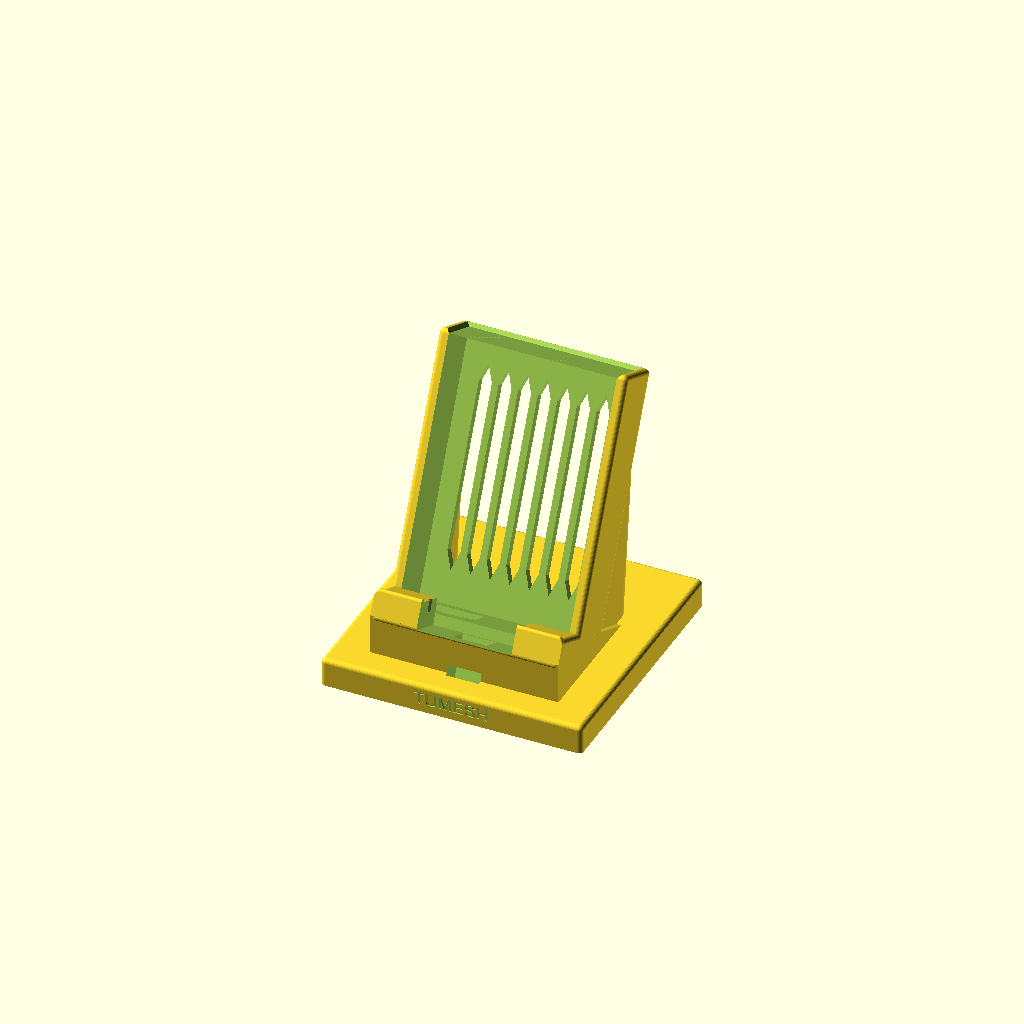
Cell 1: rendered with the file's own defaults.
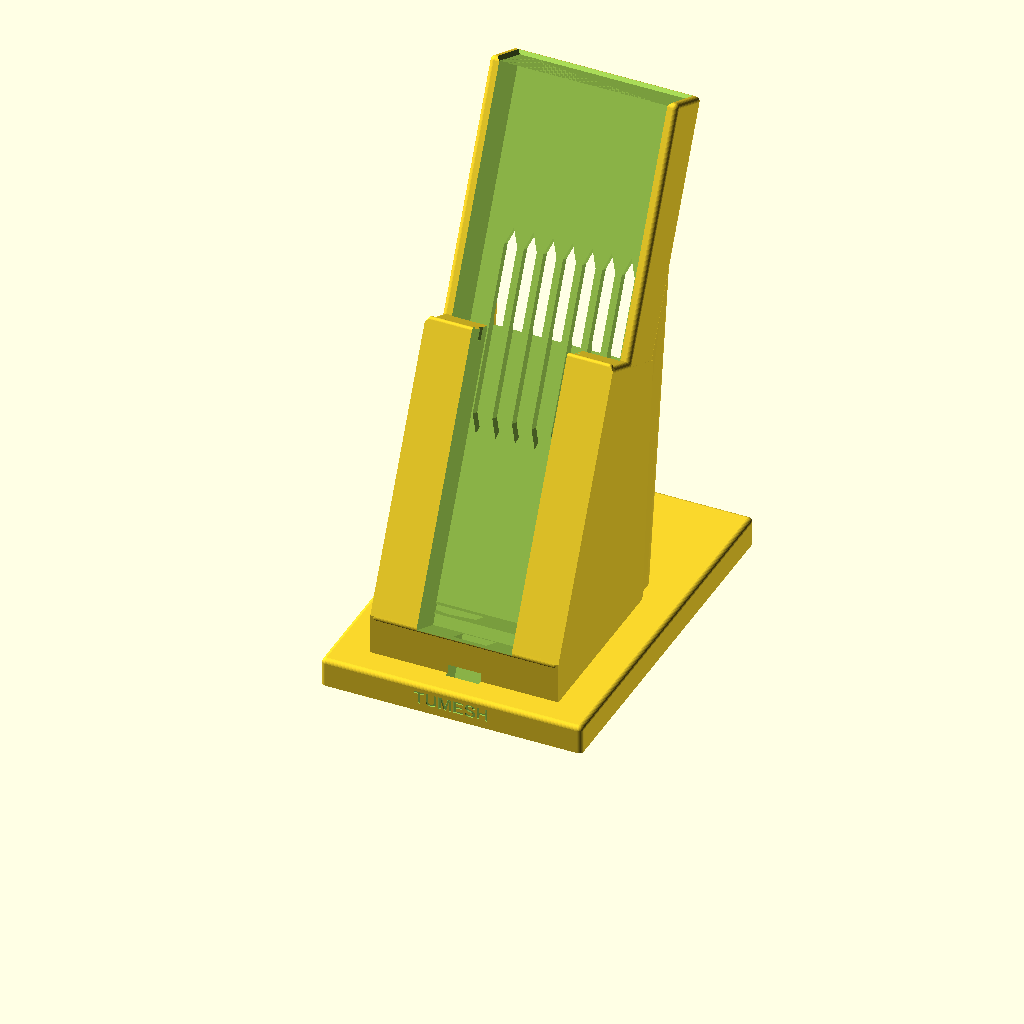
Cell 2: the same model with pb_h = 216.
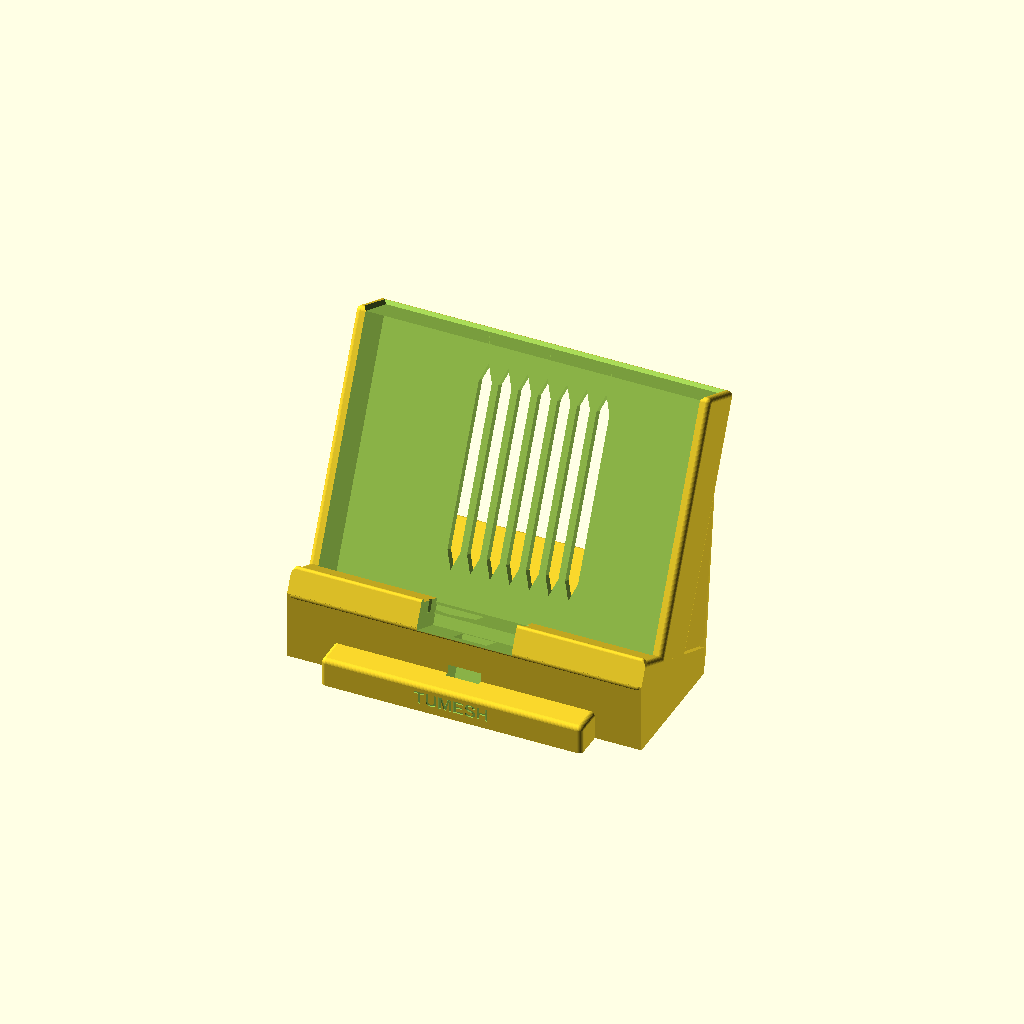
Cell 3: the same model with pb_w = 140.
All cells are drawn from one camera (rotation 55°, 0°, 25°, orthographic, colour scheme Cornfield), so only the parameter changes between them.
The OpenSCAD source (boAt_PB331_Galaxy_S25_Dock.scad):
// =============================================================================
// Premium 3D-Printable Desktop Wireless Charging Stand & Dock (v1.2.0)
// Hardware: boAt EnergyShroom PB331 Magnetic Power Bank (108 x 70 x 19.5 mm + 1.5mm MagSafe Pad)
//           Samsung Galaxy S25 in Silicone MagSafe Case (150.5 x 74.5 x 10.5 mm)
//
// Dual Architecture Profiles:
//   - "standard": Heavy desktop ballast (110 x 110 x 12 mm base, ~109g print mass)
//   - "lite":     Ultra-compact slim profile (86 x 98 x 8 mm base + bottom cored cavities, ~48g print mass)
//
// Retained Across Both Variants:
//   - Left-offset boAt USB-C charging slot (X = -16.0 mm)
//   - Continuous solid flat pocket floor for PB331
//   - Dedicated Galaxy S25 wired charging pass-through slot (Center X = 0.0 mm)
//   - Semi-cylindrical continuous under-base raceway with upward low-back sweep exit
//   - Concentric MagSafe ring alignment (0.0mm Qi offset, 3.5mm boAt underhang, 3.0mm camera gap)
//   - 100% support-free FDM printing, single-piece manifold solid
//   - Personalized front nameplate ("TUMESH")
// =============================================================================

/* [Model Architecture & Weight Profile] */
dock_variant    = "standard"; // ["standard": Desktop Ballast (~109g), "lite": Slim Lightweight (~48g)]

// Dynamic conditional assignment
is_lite         = (dock_variant == "lite");

/* [Devices & Real Clearances] */
pb_h            = 108.0;   // boAt PB331 nominal height (mm)
pb_w            = 70.0;    // boAt PB331 nominal width (mm)
pb_body_d       = 19.5;    // boAt PB331 main body thickness (mm)
pb_pad_d        = 1.5;     // Additional depth of raised circular MagSafe pad (mm)
phone_h         = 150.5;   // Cased Galaxy S25 height (mm)
phone_w         = 74.5;    // Cased Galaxy S25 width (mm)
phone_t         = 10.5;    // Cased Galaxy S25 thickness (mm)

tol_w           = 0.8;     // Width print tolerance (+0.8mm total -> 70.8mm pocket)
tol_d           = 0.8;     // Depth clearance (+0.8mm -> 20.3mm pocket)
tol_h           = 0.8;     // Height clearance (+0.8mm -> 108.8mm pocket)

pocket_w        = pb_w + tol_w;          // 70.8 mm
pocket_d        = pb_body_d + tol_d;      // 20.3 mm (comfortably seats 19.5mm body)
pocket_h        = pb_h + tol_h;          // 108.8 mm

/* [Ergonomics & Camera Clearance] */
tilt            = 65.0;    // Viewing angle (65 deg backward from desk)
rim_below_phone_top = 46.0; // 0.0mm concentric Qi lock, 3.5mm underhang, 3.0mm camera clearance

/* [Phone Resting Ledge] */
ledge_len       = 14.0;    // Forward shelf depth (mm)
lip_h           = 3.2;     // Front retaining lip height (holds case, frees gestures)
lip_t           = 2.6;     // Lip wall thickness
notch_w         = 40.0;    // Center finger swipe gesture & speaker/port notch width

/* [Walls & Structure] */
wall_rear       = is_lite ? 2.4  : 3.6;     // Backrest wall thickness behind PB331
rail_w          = is_lite ? 3.0  : 4.2;     // Side rail width
shelf_floor     = is_lite ? 2.6  : 3.6;     // Floor thickness at base of pocket
fillet_r        = 2.0;     // Exterior edge radius
lead_in         = 1.5;     // 45-degree top entry chamfer for smooth PB insertion

/* [Ventilation Cutouts - Support Free Gothic Vents] */
vent_w          = 55.0;    // Total width of ventilation zone
vent_h          = 82.0;    // Total height of ventilation zone
vent_slots      = 7;       // Number of vertical slots
rib_t           = 2.8;     // Width of structural ribs between slots

/* [USB-C Port & Cable Routing] */
usbc_port_x     = -16.0;   // USB-C port center offset from midline
cable_slot_w    = 20.0;    // USB-C slot width
cable_slot_t    = 11.5;    // USB-C slot thickness
cable_radius    = 4.5;     // Semi-cylindrical channel radius (9.0mm diameter, form-fitted for circular braided cables)

// Galaxy S25 bottom wired charging port (Center X = 0mm)
s25_cable_slot_w = 14.0;   // S25 USB-C plug pass-through slot width
s25_cable_slot_t = 10.0;   // S25 USB-C plug forward clearance along shelf

/* [Base & Anti-Tip Footprint] */
base_w          = is_lite ? 86.0 : 110.0;  // Base width
base_h          = is_lite ? 8.0  : 12.0;   // Base thickness
base_extra_f    = is_lite ? 10.0 : 12.0;   // Front toe extension
base_extra_r    = is_lite ? 12.0 : 14.0;   // Rear heel extension

/* [Personalization / Front Nameplate] */
show_name       = true;     // Enable custom nameplate on front of base
custom_name     = "TUMESH"; // Name / branding text on front face
name_style      = "deboss"; // "deboss" (engraved) or "emboss" (raised lettering)
name_font_size  = is_lite ? 4.8 : 5.5; // Text height in mm (scales with base_h)
name_depth      = 0.6;      // Engraving / protrusion depth (0.6mm = 3 perimeters, crisp deboss)
name_font       = "Arial:style=Bold"; // Font family & style

/* [Friction Grip Retention] */
enable_grip     = true;    // Side retention ribs
grip_depth      = 0.25;    // Protrusion into pocket (mm per side)

/* [Quality / Rendering] */
$fn = 36;

// =============================================================================
// DERIVED MATH & COORDINATE CALCULATIONS
// =============================================================================

rad = tilt * PI / 180;
c = cos(tilt);
s = sin(tilt);

dock_w = pocket_w + 2 * rail_w; // Standard: 79.2 mm, Lite: 76.8 mm
ledge_y = pocket_h + rim_below_phone_top - phone_h; // 4.3 mm

z_dock_rear = -(pocket_d + wall_rear);
z_lip_front = ledge_len + lip_t;

function slab_gy(v, z) = v * c - z * s;
function slab_gz(v, z) = v * s + z * c;

p0_y_offset = base_extra_f - slab_gy(-shelf_floor, z_lip_front);
p0_z_offset = base_h - slab_gz(-shelf_floor, z_dock_rear);

top_rear_y = p0_y_offset + slab_gy(pocket_h, z_dock_rear);
base_d = top_rear_y + base_extra_r;

echo("=== BOAt PB331 + GALAXY S25 DOCK ===");
echo(str("Variant: ", dock_variant, " (is_lite = ", is_lite, ")"));
echo(str("Total Base Dimensions: ", base_w, " mm (W) x ", base_d, " mm (D) x ", base_h, " mm (H)"));
echo(str("PB331 Pocket Size: ", pocket_w, " x ", pocket_d, " x ", pocket_h, " mm"));
echo(str("Phone Resting Shelf Depth: ", ledge_len, " mm (Fits phone + raised pad)"));
echo(str("boAt USB-C Port Location: X = ", usbc_port_x, " mm (Left)"));
echo("S25 Wired USB-C Cutout: X = 0.0 mm (Center dual-drop raceway)");

// =============================================================================
// MODULE DEFINITIONS
// =============================================================================

module filleted_box(sz, r_fillet = fillet_r, flat_bottom = true) {
    x0 = r_fillet; x1 = sz.x - r_fillet;
    y0 = r_fillet; y1 = sz.y - r_fillet;
    z0 = flat_bottom ? 0 : r_fillet;
    z1 = sz.z - r_fillet;
    
    hull() {
        for (x = [x0, x1], y = [y0, y1]) {
            translate([x, y, z1]) sphere(r = r_fillet);
            if (flat_bottom) {
                translate([x, y, 0]) cylinder(r = r_fillet, h = 0.01);
            } else {
                translate([x, y, z0]) sphere(r = r_fillet);
            }
        }
    }
}

module to_slab() {
    translate([0, p0_y_offset, p0_z_offset])
        rotate([tilt, 0, 0])
            children();
}

module dock_base() {
    translate([-base_w / 2, 0, 0])
        filleted_box([base_w, base_d, base_h], r_fillet = fillet_r, flat_bottom = true);
}

module cradle_blank() {
    slab_len = pocket_h + shelf_floor;
    slab_thk = -z_dock_rear;
    
    // Backrest envelope
    translate([-dock_w / 2, -shelf_floor, z_dock_rear]) {
        hull() {
            for (x = [fillet_r, dock_w - fillet_r]) {
                translate([x, 0, fillet_r]) sphere(r = fillet_r);
                translate([x, slab_len - fillet_r, fillet_r]) sphere(r = fillet_r);
                translate([x, slab_len - fillet_r, slab_thk - fillet_r]) sphere(r = fillet_r);
                translate([x, 0, slab_thk - fillet_r]) sphere(r = fillet_r);
            }
        }
    }
    
    // Lower shelf block with planar resting surface at Y = ledge_y
    shelf_len = ledge_y + shelf_floor;
    translate([-dock_w / 2, -shelf_floor, z_dock_rear]) {
        hull() {
            for (x = [fillet_r, dock_w - fillet_r]) {
                translate([x, 0, fillet_r]) sphere(r = fillet_r);
                translate([x, shelf_len, fillet_r]) cylinder(r = fillet_r, h = 0.01);
                translate([x, shelf_len, z_lip_front - z_dock_rear - fillet_r]) cylinder(r = fillet_r, h = 0.01);
                translate([x, 0, z_lip_front - z_dock_rear - fillet_r]) sphere(r = fillet_r);
            }
        }
    }
        
    // Front retaining lip
    translate([-dock_w / 2, ledge_y, ledge_len]) {
        hull() {
            for (x = [fillet_r, dock_w - fillet_r]) {
                translate([x, 0, 0]) cylinder(r = fillet_r, h = lip_t);
                translate([x, lip_h - 1.2, 1.2]) sphere(r = 1.2);
                translate([x, lip_h - 1.2, lip_t - 1.2]) sphere(r = 1.2);
            }
        }
    }
}

module cradle_pedestal() {
    hull() {
        to_slab() {
            translate([-dock_w / 2, -shelf_floor, z_dock_rear])
                cube([dock_w, ledge_y + shelf_floor, z_lip_front - z_dock_rear]);
        }
        y_front = p0_y_offset + slab_gy(-shelf_floor, z_lip_front);
        y_rear  = p0_y_offset + slab_gy(pocket_h * 0.40, z_dock_rear);
        translate([-dock_w / 2, y_front, 0])
            cube([dock_w, y_rear - y_front, base_h]);
    }
}

module rear_buttresses() {
    for (side = [-1, 1]) {
        x_pos = side * (dock_w / 2 - 3.0);
        hull() {
            to_slab() {
                translate([x_pos - side * 1.5, pocket_h * 0.75, z_dock_rear])
                    sphere(r = 2.0);
                translate([x_pos - side * 1.5, pocket_h * 0.35, z_dock_rear])
                    sphere(r = 2.0);
            }
            anchor_y = p0_y_offset + slab_gy(pocket_h * 0.50, z_dock_rear);
            translate([x_pos - side * 1.5, anchor_y, 0])
                cylinder(r = 2.5, h = base_h + 1.0);
            translate([x_pos - side * 1.5, anchor_y - 20, 0])
                cylinder(r = 2.5, h = base_h + 1.0);
        }
    }
}

module pb_pocket_cavity() {
    translate([-pocket_w / 2, 0, -pocket_d])
        cube([pocket_w, pocket_h - lead_in, pocket_d + 1.0]);
        
    hull() {
        translate([-pocket_w / 2, pocket_h - lead_in, -pocket_d])
            cube([pocket_w, 0.01, pocket_d + 1.0]);
        translate([-pocket_w / 2 - lead_in, pocket_h + 0.1, -pocket_d - lead_in])
            cube([pocket_w + 2 * lead_in, 0.01, pocket_d + lead_in + 1.1]);
    }
    
    translate([-pocket_w / 2 - lead_in, pocket_h, -pocket_d - lead_in])
        cube([pocket_w + 2 * lead_in, 20.0, pocket_d + lead_in + 1.5]);
}

module ventilation_cutout() {
    slot_w = (vent_w - (vent_slots - 1) * rib_t) / vent_slots;
    y_start = (pocket_h - vent_h) / 2;
    cut_depth = wall_rear + 4.0;
    cap_h = slot_w * 1.35;
    
    for (i = [0 : vent_slots - 1]) {
        x_slot = -vent_w / 2 + i * (slot_w + rib_t);
        
        translate([x_slot, y_start, z_dock_rear - 1.0]) {
            linear_extrude(height = cut_depth) {
                polygon([
                    [0, cap_h],
                    [slot_w / 2, 0.1],
                    [slot_w, cap_h],
                    [slot_w, vent_h - cap_h],
                    [slot_w / 2, vent_h - 0.1],
                    [0, vent_h - cap_h]
                ]);
            }
        }
    }
}

// boAt PB331 Left-Offset USB-C Charging Port Cutout:
// Left USB-C pass-through slot centered at X = -16.0mm (45-degree self-supporting peaked Gothic arch)
// Leaves a 100% continuous, solid flat floor across the center for the PB331 base
module cable_pocket_slot() {
    // Left boAt USB-C charging slot with peaked Gothic roof to eliminate horizontal bridge cantilever
    hull() {
        translate([usbc_port_x - cable_slot_w / 2, -shelf_floor - 2.0, -pocket_d + (pocket_d - cable_slot_t) / 2])
            cube([cable_slot_w, shelf_floor + 2.01, cable_slot_t - 3.0]);
        translate([usbc_port_x, -shelf_floor - 2.0, -pocket_d + (pocket_d - cable_slot_t) / 2 + cable_slot_t])
            cube([0.1, shelf_floor + 2.01, 0.1]);
    }
        
    // Angled channel running through pedestal into the base from USB-C port
    hull() {
        translate([usbc_port_x - cable_slot_w / 2, -shelf_floor - 1.0, -pocket_d + (pocket_d - cable_slot_t) / 2])
            cube([cable_slot_w, 1.0, cable_slot_t]);
        translate([usbc_port_x - cable_slot_w / 2, -35.0, -pocket_d])
            cube([cable_slot_w, 1.0, cable_slot_t + 4.0]);
    }
}

// S25 Center Wired Charging Cable Pass-Through:
// Directly below Galaxy S25 bottom USB-C port (centered at X = 0.0mm)
// Drops vertically through shelf floor and sloped pedestal into under-base gable channel
module s25_cable_slot() {
    translate([-s25_cable_slot_w / 2, -35.0, 1.0])
        cube([s25_cable_slot_w, ledge_y + 35.0 + 1.0, s25_cable_slot_t]);
}

// Under-Base Cable Exit Channel & Rear Egress
// Continuous semi-cylindrical raceway (R = 4.5mm, D = 9.0mm) with upward low-back sweep exit
// Form-fitted to circular braided USB-C cables, 100% support-free FDM bridging, with zero sharp bends
module cable_base_channel() {
    sy = p0_y_offset + slab_gy(-shelf_floor, -pocket_d / 2);
    chan_r = cable_radius;
    chan_y_start = 14.0;
    chan_len = base_d - chan_y_start + 6.0;
    
    // 1. Center continuous semi-cylindrical raceway (Z >= 0) from S25 drop to rear
    translate([0, chan_y_start, 0]) {
        rotate([-90, 0, 0]) {
            cylinder(r = chan_r, h = chan_len);
        }
    }
    
    // 2. Smooth semi-cylindrical diagonal sweep from left boAt USB-C port
    hull() {
        translate([usbc_port_x, sy - 4.0, 0])
            sphere(r = chan_r);
        translate([0, sy + 14.0, 0])
            sphere(r = chan_r);
    }
    
    // 3. Low back upward-sloping sweep exit (pulls cable smoothly up to rear egress)
    translate([0, base_d - 4.0, 0]) {
        rotate([-90 + 22, 0, 0]) {
            cylinder(r = chan_r + 0.4, h = 18.0);
        }
    }
}

module phone_shelf_notch() {
    notch_y_start = -shelf_floor - 1.0;
    notch_y_len   = ledge_y + lip_h + shelf_floor + 4.0;
    notch_z_len   = ledge_len + lip_t + 2.0;
    
    translate([-notch_w / 2, notch_y_start, -0.1])
        cube([notch_w, notch_y_len, notch_z_len]);
        
    for (s = [-1, 1]) {
        translate([s * notch_w / 2, ledge_y, ledge_len / 2])
            rotate([0, 45, 0])
                cube([2.0, lip_h + 3.0, 2.0], center = true);
    }
}

module side_friction_ribs() {
    if (enable_grip) {
        rib_h = 24.0;
        rib_y = 35.0;
        rib_r = 1.2;
        
        for (side = [-1, 1]) {
            x_center = side * (pocket_w / 2);
            translate([x_center, rib_y, -pocket_d / 2])
                scale([grip_depth / rib_r, 1.0, 1.0])
                    cylinder(r = rib_r, h = pocket_d - 4.0, center = true);
        }
    }
}

// Front Nameplate Personalization
module front_nameplate() {
    if (show_name && len(custom_name) > 0) {
        if (name_style == "deboss") {
            // Cuts 0.8mm into front vertical face of base (Y = 0)
            translate([0, name_depth, base_h / 2])
                rotate([90, 0, 0])
                    linear_extrude(height = name_depth + 0.1)
                        text(text = custom_name, size = name_font_size, font = name_font, halign = "center", valign = "center");
        } else if (name_style == "emboss") {
            // Protrudes 0.8mm outward from front vertical face of base (Y = 0)
            translate([0, 0.01, base_h / 2])
                rotate([90, 0, 0])
                    linear_extrude(height = name_depth)
                        text(text = custom_name, size = name_font_size, font = name_font, halign = "center", valign = "center");
        }
    }
}

// =============================================================================
// MAIN ASSEMBLY
// =============================================================================

module complete_dock() {
    difference() {
        union() {
            dock_base();
            cradle_pedestal();
            rear_buttresses();
            to_slab() {
                cradle_blank();
                side_friction_ribs();
            }
            if (name_style == "emboss") {
                front_nameplate();
            }
        }
        to_slab() {
            pb_pocket_cavity();
            ventilation_cutout();
            cable_pocket_slot();
            s25_cable_slot();
            phone_shelf_notch();
        }
        cable_base_channel();
        if (name_style == "deboss") {
            front_nameplate();
        }
    }
}

complete_dock();
Parameter table extracted from the source (name, type, default, range or options):
dock_variant: string, default "standard"
pb_h: number, default 108
pb_w: number, default 70
pb_body_d: number, default 19.5
pb_pad_d: number, default 1.5
phone_h: number, default 150.5
phone_w: number, default 74.5
phone_t: number, default 10.5
tol_w: number, default 0.8
tol_d: number, default 0.8
tol_h: number, default 0.8
tilt: number, default 65
rim_below_phone_top: number, default 46
ledge_len: number, default 14
lip_h: number, default 3.2
lip_t: number, default 2.6
notch_w: number, default 40
fillet_r: number, default 2
lead_in: number, default 1.5
vent_w: number, default 55
vent_h: number, default 82
vent_slots: number, default 7
rib_t: number, default 2.8
usbc_port_x: number, default -16
cable_slot_w: number, default 20
cable_slot_t: number, default 11.5
cable_radius: number, default 4.5
s25_cable_slot_w: number, default 14
s25_cable_slot_t: number, default 10
show_name: bool, default true
custom_name: string, default "TUMESH"
name_style: string, default "deboss"
name_depth: number, default 0.6
name_font: string, default "Arial:style=Bold"
enable_grip: bool, default true
grip_depth: number, default 0.25
